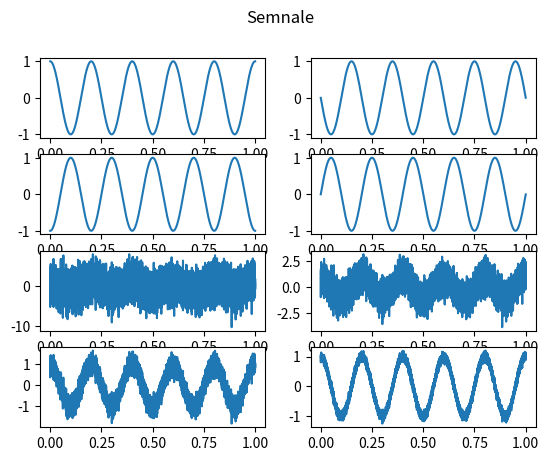

Recreate this plot in Python.
import numpy as np
import matplotlib.pyplot as plt


fig,axs=plt.subplots(4,2)
fig.suptitle("Semnale")

def cos_noise(t,faza,snr):
    time2=cos(t,faza)
    ceva=( (np.linalg.norm(time2)**2) / (np.linalg.norm(z)**2*snr) )**0.5
    time3=time2+ceva*z
    return time3
def cos(t,faza):
    return 1*np.cos(10* np.pi * t + faza)

time=np.arange(0,1,0.0001)
z=np.random.normal(size=len(time))
# print(z)
# print(time)

axs[0][0].plot(time,cos(time,0))
axs[0][1].plot(time,cos(time,np.pi/2))
axs[1][0].plot(time,cos(time,np.pi))
axs[1][1].plot(time,cos(time,3*np.pi/2))

axs[2][0].plot(time,cos_noise(time,0,0.1))
axs[2][1].plot(time,cos_noise(time,0,1))
axs[3][0].plot(time,cos_noise(time,0,10))
axs[3][1].plot(time,cos_noise(time,0,100))

fig.show()
plt.savefig('ex2.pdf')
plt.show()